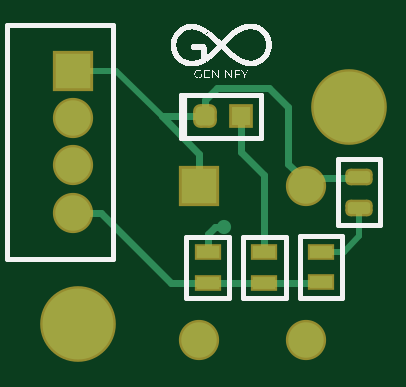
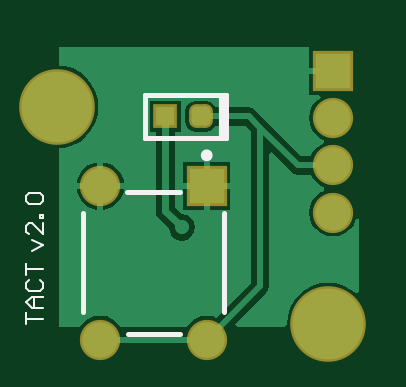
Circuit board: 9 layer files. Board 13.2 x 12.4 mm.
- bottom_copper: Tactile SW v2.0.GBL (4861 bytes)
- bottom_silk: Tactile SW v2.0.GBO (1376 bytes)
- paste: Tactile SW v2.0.GBP (747 bytes)
- bottom_mask: Tactile SW v2.0.GBS (1024 bytes)
- outline: Tactile SW v2.0.GKO (272 bytes)
- top_copper: Tactile SW v2.0.GTL (2580 bytes)
- top_silk: Tactile SW v2.0.GTO (63126 bytes)
- paste: Tactile SW v2.0.GTP (1352 bytes)
- top_mask: Tactile SW v2.0.GTS (1624 bytes)

=== bottom_copper: Tactile SW v2.0.GBL ===
G04*
G04 #@! TF.GenerationSoftware,Altium Limited,Altium Designer,20.1.8 (145)*
G04*
G04 Layer_Physical_Order=2*
G04 Layer_Color=16711680*
%FSLAX25Y25*%
%MOIN*%
G70*
G04*
G04 #@! TF.SameCoordinates,512E4665-3E73-43E0-93C0-92F3FB546157*
G04*
G04*
G04 #@! TF.FilePolarity,Positive*
G04*
G01*
G75*
G04:AMPARAMS|DCode=14|XSize=31.5mil|YSize=31.5mil|CornerRadius=7.87mil|HoleSize=0mil|Usage=FLASHONLY|Rotation=0.000|XOffset=0mil|YOffset=0mil|HoleType=Round|Shape=RoundedRectangle|*
%AMROUNDEDRECTD14*
21,1,0.03150,0.01575,0,0,0.0*
21,1,0.01575,0.03150,0,0,0.0*
1,1,0.01575,0.00787,-0.00787*
1,1,0.01575,-0.00787,-0.00787*
1,1,0.01575,-0.00787,0.00787*
1,1,0.01575,0.00787,0.00787*
%
%ADD14ROUNDEDRECTD14*%
%ADD15R,0.03150X0.03150*%
%ADD23C,0.01000*%
%ADD24C,0.01181*%
%ADD25C,0.11811*%
%ADD26C,0.05906*%
%ADD27R,0.05906X0.05906*%
%ADD28C,0.02362*%
G36*
X59055Y51282D02*
X58095Y51187D01*
X56793Y50793D01*
X55594Y50151D01*
X54542Y49288D01*
X53679Y48237D01*
X53038Y47037D01*
X52643Y45736D01*
X52510Y44382D01*
X52643Y43028D01*
X53038Y41726D01*
X53679Y40527D01*
X54542Y39475D01*
X55594Y38612D01*
X56793Y37971D01*
X58095Y37576D01*
X59055Y37482D01*
Y7768D01*
X55486D01*
X54984Y8422D01*
X54159Y9055D01*
X53197Y9453D01*
X52165Y9589D01*
X51134Y9453D01*
X50172Y9055D01*
X49346Y8422D01*
X48845Y7768D01*
X37770D01*
X37268Y8422D01*
X36442Y9055D01*
X35481Y9453D01*
X34449Y9589D01*
X33417Y9453D01*
X32953Y9261D01*
X27120Y15094D01*
Y40311D01*
X28086Y41278D01*
X32992D01*
X33357Y40731D01*
X33948Y40336D01*
X34646Y40197D01*
X36220D01*
X36918Y40336D01*
X37509Y40731D01*
X37904Y41322D01*
X38043Y42020D01*
Y43595D01*
X37904Y44292D01*
X37509Y44883D01*
X36918Y45278D01*
X36220Y45417D01*
X34646D01*
X33948Y45278D01*
X33357Y44883D01*
X32992Y44337D01*
X27453D01*
X26867Y44220D01*
X26371Y43889D01*
X24509Y42026D01*
X18658Y36175D01*
X17031D01*
X16839Y36639D01*
X16205Y37465D01*
X15379Y38098D01*
X14863Y38312D01*
Y38853D01*
X15379Y39067D01*
X16205Y39700D01*
X16839Y40526D01*
X17237Y41488D01*
X17373Y42520D01*
X17237Y43552D01*
X16839Y44513D01*
X16205Y45339D01*
X15420Y45941D01*
X15420Y45997D01*
X15755Y46441D01*
X17339D01*
Y49894D01*
X13386D01*
Y50894D01*
X17339D01*
Y54331D01*
X49606Y54331D01*
X59055D01*
Y51282D01*
D02*
G37*
G36*
X24061Y36599D02*
Y14461D01*
X24178Y13875D01*
X24509Y13379D01*
X29659Y8230D01*
X29467Y7768D01*
X21446D01*
X21110Y8138D01*
X21112Y8161D01*
X20979Y9515D01*
X20584Y10817D01*
X19943Y12016D01*
X19080Y13068D01*
X18028Y13931D01*
X16829Y14572D01*
X15527Y14967D01*
X14173Y15100D01*
X12820Y14967D01*
X11518Y14572D01*
X10318Y13931D01*
X9555Y13305D01*
X9055Y13541D01*
Y25647D01*
X9535Y25740D01*
X9933Y24778D01*
X10567Y23953D01*
X11392Y23319D01*
X12354Y22921D01*
X13386Y22785D01*
X14418Y22921D01*
X15379Y23319D01*
X16205Y23953D01*
X16839Y24778D01*
X17237Y25740D01*
X17373Y26772D01*
X17237Y27804D01*
X16839Y28765D01*
X16205Y29591D01*
X15379Y30224D01*
X14863Y30438D01*
Y30979D01*
X15379Y31193D01*
X16205Y31826D01*
X16839Y32652D01*
X17031Y33116D01*
X19291D01*
X19877Y33233D01*
X20373Y33564D01*
X23599Y36791D01*
X24061Y36599D01*
D02*
G37*
%LPC*%
G36*
X52665Y35114D02*
Y31693D01*
X56086D01*
X56016Y32225D01*
X55618Y33186D01*
X54984Y34012D01*
X54159Y34646D01*
X53197Y35044D01*
X52665Y35114D01*
D02*
G37*
G36*
X38402Y35146D02*
X34949D01*
Y31693D01*
X38402D01*
Y35146D01*
D02*
G37*
G36*
X51665Y35114D02*
X51134Y35044D01*
X50172Y34646D01*
X49346Y34012D01*
X48713Y33186D01*
X48314Y32225D01*
X48244Y31693D01*
X51665D01*
Y35114D01*
D02*
G37*
G36*
X33949Y35146D02*
X30496D01*
Y31693D01*
X33949D01*
Y35146D01*
D02*
G37*
G36*
X56086Y30693D02*
X52665D01*
Y27272D01*
X53197Y27342D01*
X54159Y27740D01*
X54984Y28374D01*
X55618Y29199D01*
X56016Y30161D01*
X56086Y30693D01*
D02*
G37*
G36*
X51665D02*
X48244D01*
X48314Y30161D01*
X48713Y29199D01*
X49346Y28374D01*
X50172Y27740D01*
X51134Y27342D01*
X51665Y27272D01*
Y30693D01*
D02*
G37*
G36*
X38402D02*
X34949D01*
Y27240D01*
X38402D01*
Y30693D01*
D02*
G37*
G36*
X33949D02*
X30496D01*
Y27240D01*
X33949D01*
Y30693D01*
D02*
G37*
G36*
X43913Y45382D02*
X38764D01*
Y40232D01*
X39717D01*
Y27731D01*
X38496Y26510D01*
X37732Y26358D01*
X37010Y25876D01*
X36528Y25154D01*
X36359Y24303D01*
X36528Y23452D01*
X37010Y22731D01*
X37732Y22249D01*
X38583Y22079D01*
X39434Y22249D01*
X40155Y22731D01*
X40637Y23452D01*
X40789Y24216D01*
X42485Y25912D01*
X42837Y26439D01*
X42960Y27059D01*
Y40232D01*
X43913D01*
Y45382D01*
D02*
G37*
%LPD*%
D14*
X35433Y42807D02*
D03*
D15*
X41339D02*
D03*
D23*
X25591Y14461D02*
X34449Y5602D01*
X25591Y14461D02*
Y40945D01*
X19291Y34646D02*
X25591Y40945D01*
X27453Y42807D01*
X35433D01*
X13386Y34646D02*
X19291D01*
X34449Y5602D02*
X52165D01*
D24*
X41339Y27059D02*
Y42807D01*
X38583Y24303D02*
X41339Y27059D01*
D25*
X59449Y44382D02*
D03*
X14173Y8161D02*
D03*
D26*
X13386Y26772D02*
D03*
Y42520D02*
D03*
Y34646D02*
D03*
X34449Y5602D02*
D03*
X52165D02*
D03*
Y31193D02*
D03*
D27*
X13386Y50394D02*
D03*
X34449Y31193D02*
D03*
D28*
X38583Y24303D02*
D03*
M02*

=== bottom_silk: Tactile SW v2.0.GBO ===
G04*
G04 #@! TF.GenerationSoftware,Altium Limited,Altium Designer,20.1.8 (145)*
G04*
G04 Layer_Color=32896*
%FSLAX25Y25*%
%MOIN*%
G70*
G04*
G04 #@! TF.SameCoordinates,512E4665-3E73-43E0-93C0-92F3FB546157*
G04*
G04*
G04 #@! TF.FilePolarity,Positive*
G04*
G01*
G75*
%ADD10C,0.00787*%
%ADD11R,0.01181X0.07480*%
%ADD29C,0.00984*%
%ADD30C,0.00394*%
D10*
X38862Y30189D02*
X47752D01*
X38862Y6606D02*
X47638D01*
X31516Y10130D02*
Y26681D01*
X55098Y10130D02*
Y26681D01*
X44685Y39264D02*
Y46350D01*
X31299Y39264D02*
X44685D01*
X31299D02*
Y46350D01*
X44685D01*
Y39264D02*
Y46350D01*
X31299Y39264D02*
X44685D01*
X31299D02*
Y46350D01*
X44685D01*
D11*
X31890Y42610D02*
D03*
D03*
D29*
X34941Y36311D02*
G03*
X34941Y36311I-492J0D01*
G01*
D30*
X64566Y8161D02*
Y9998D01*
Y9080D01*
X61811D01*
Y10916D02*
X63648D01*
X64566Y11835D01*
X63648Y12753D01*
X61811D01*
X63188D01*
Y10916D01*
X64107Y15508D02*
X64566Y15049D01*
Y14131D01*
X64107Y13671D01*
X62270D01*
X61811Y14131D01*
Y15049D01*
X62270Y15508D01*
X64566Y16427D02*
Y18263D01*
Y17345D01*
X61811D01*
X63648Y20366D02*
X61811Y21284D01*
X63648Y22203D01*
X61811Y24958D02*
Y23121D01*
X63648Y24958D01*
X64107D01*
X64566Y24499D01*
Y23580D01*
X64107Y23121D01*
X61811Y25876D02*
X62270D01*
Y26335D01*
X61811D01*
Y25876D01*
X64107Y28172D02*
X64566Y28631D01*
Y29550D01*
X64107Y30009D01*
X62270D01*
X61811Y29550D01*
Y28631D01*
X62270Y28172D01*
X64107D01*
M02*

=== paste: Tactile SW v2.0.GBP (747 bytes, source withheld) ===
=== bottom_mask: Tactile SW v2.0.GBS (1024 bytes, source withheld) ===
=== outline: Tactile SW v2.0.GKO ===
G04*
G04 #@! TF.GenerationSoftware,Altium Limited,Altium Designer,20.1.8 (145)*
G04*
G04 Layer_Color=16711935*
%FSLAX25Y25*%
%MOIN*%
G70*
G04*
G04 #@! TF.SameCoordinates,512E4665-3E73-43E0-93C0-92F3FB546157*
G04*
G04*
G04 #@! TF.FilePolarity,Positive*
G04*
G01*
G75*
M02*

=== top_copper: Tactile SW v2.0.GTL ===
G04*
G04 #@! TF.GenerationSoftware,Altium Limited,Altium Designer,20.1.8 (145)*
G04*
G04 Layer_Physical_Order=1*
G04 Layer_Color=255*
%FSLAX25Y25*%
%MOIN*%
G70*
G04*
G04 #@! TF.SameCoordinates,512E4665-3E73-43E0-93C0-92F3FB546157*
G04*
G04*
G04 #@! TF.FilePolarity,Positive*
G04*
G01*
G75*
%ADD12R,0.03740X0.01968*%
G04:AMPARAMS|DCode=13|XSize=19.68mil|YSize=37.4mil|CornerRadius=4.92mil|HoleSize=0mil|Usage=FLASHONLY|Rotation=270.000|XOffset=0mil|YOffset=0mil|HoleType=Round|Shape=RoundedRectangle|*
%AMROUNDEDRECTD13*
21,1,0.01968,0.02756,0,0,270.0*
21,1,0.00984,0.03740,0,0,270.0*
1,1,0.00984,-0.01378,-0.00492*
1,1,0.00984,-0.01378,0.00492*
1,1,0.00984,0.01378,0.00492*
1,1,0.00984,0.01378,-0.00492*
%
%ADD13ROUNDEDRECTD13*%
G04:AMPARAMS|DCode=14|XSize=31.5mil|YSize=31.5mil|CornerRadius=7.87mil|HoleSize=0mil|Usage=FLASHONLY|Rotation=0.000|XOffset=0mil|YOffset=0mil|HoleType=Round|Shape=RoundedRectangle|*
%AMROUNDEDRECTD14*
21,1,0.03150,0.01575,0,0,0.0*
21,1,0.01575,0.03150,0,0,0.0*
1,1,0.01575,0.00787,-0.00787*
1,1,0.01575,-0.00787,-0.00787*
1,1,0.01575,-0.00787,0.00787*
1,1,0.01575,0.00787,0.00787*
%
%ADD14ROUNDEDRECTD14*%
%ADD15R,0.03150X0.03150*%
%ADD23C,0.01000*%
%ADD24C,0.01181*%
%ADD25C,0.11811*%
%ADD26C,0.05906*%
%ADD27R,0.05906X0.05906*%
%ADD28C,0.02362*%
D12*
X54724Y15157D02*
D03*
Y20276D02*
D03*
X35827Y20169D02*
D03*
Y15051D02*
D03*
X45276Y15051D02*
D03*
Y20169D02*
D03*
D13*
X61024Y32694D02*
D03*
Y27576D02*
D03*
D14*
X35433Y42807D02*
D03*
D15*
X41339D02*
D03*
D23*
X13386Y50394D02*
X20555D01*
X28141Y42807D01*
X61024Y22835D02*
Y27576D01*
X58465Y20276D02*
X61024Y22835D01*
X54724Y20276D02*
X58465D01*
D24*
X13386Y26772D02*
X13509Y26649D01*
X18110D01*
X35827Y15051D02*
X45276D01*
X35827Y15051D02*
X35827Y15051D01*
X55118D02*
X55118Y15051D01*
X45276Y15051D02*
X55118D01*
X41339Y36902D02*
X45276Y32965D01*
Y20169D02*
Y32965D01*
X41339Y36902D02*
Y42807D01*
X29708Y15051D02*
X35827D01*
X18110Y26649D02*
X29708Y15051D01*
X28141Y42807D02*
X34449Y36500D01*
Y31193D02*
Y36500D01*
X28141Y42807D02*
X35433D01*
X52165Y31193D02*
X53444D01*
X54839Y32588D01*
X61024D01*
X49213Y34922D02*
Y44382D01*
Y34922D02*
X52165Y31969D01*
Y31193D02*
Y31969D01*
X46063Y47532D02*
X49213Y44382D01*
X37402Y47532D02*
X46063D01*
X35433Y45563D02*
X37402Y47532D01*
X35433Y42807D02*
Y45563D01*
X35827Y20169D02*
Y23122D01*
X37008Y24303D01*
X38583D01*
D25*
X59449Y44382D02*
D03*
X14173Y8161D02*
D03*
D26*
X13386Y26772D02*
D03*
Y42520D02*
D03*
Y34646D02*
D03*
X34449Y5602D02*
D03*
X52165D02*
D03*
Y31193D02*
D03*
D27*
X13386Y50394D02*
D03*
X34449Y31193D02*
D03*
D28*
X38583Y24303D02*
D03*
M02*

=== top_silk: Tactile SW v2.0.GTO (63126 bytes, source omitted) ===
=== paste: Tactile SW v2.0.GTP (1352 bytes, source withheld) ===
=== top_mask: Tactile SW v2.0.GTS (1624 bytes, source withheld) ===
